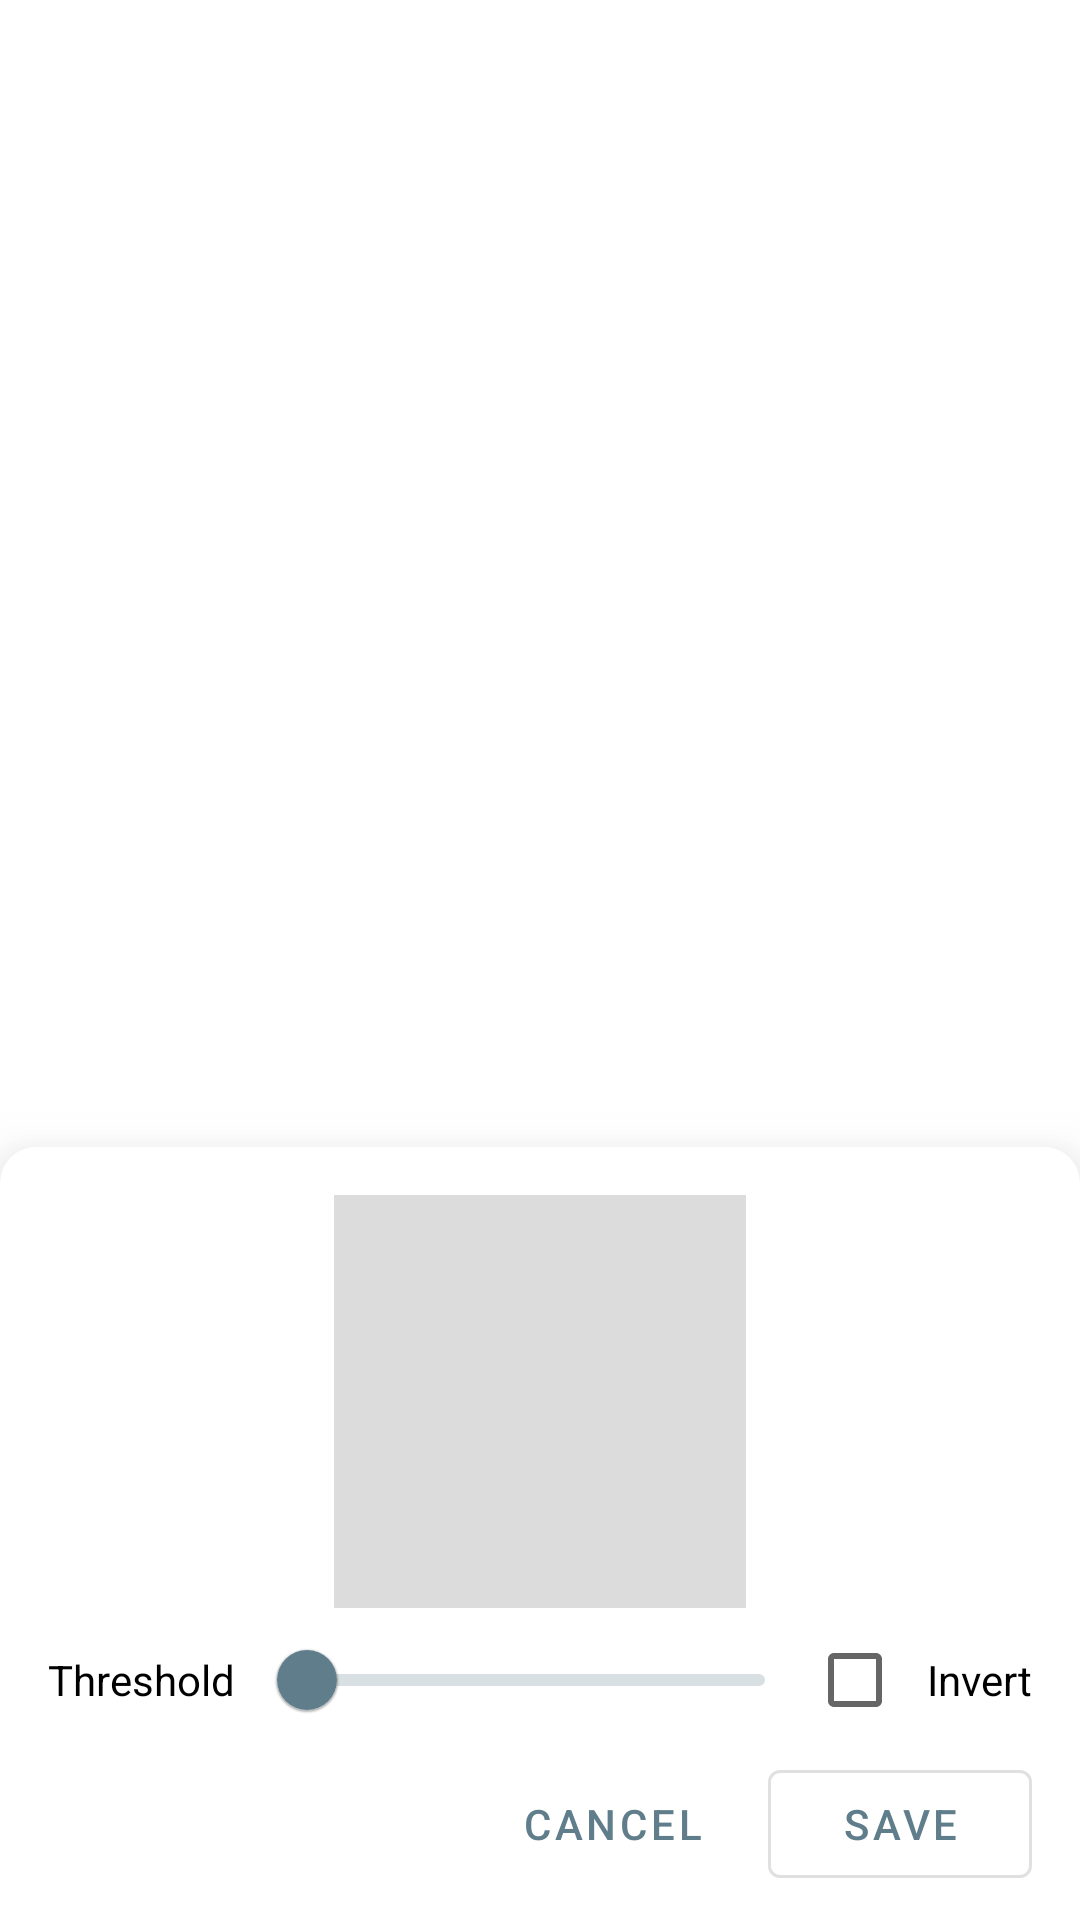

Android layout source for this screen:
<!-- AndroidManifest.xml: application theme Theme.QuickSettingsAppLauncheroo -->
<!-- res/layout/fragment_mono_icon.xml -->
<?xml version="1.0" encoding="utf-8"?>
<LinearLayout
    xmlns:android="http://schemas.android.com/apk/res/android"
    xmlns:app="http://schemas.android.com/apk/res-auto"
    xmlns:tools="http://schemas.android.com/tools"
    android:orientation="vertical"
    android:layout_width="match_parent"
    android:layout_height="match_parent"
    >
    <Space
        android:layout_width="0dp"
        android:layout_height="0dp"
        android:layout_weight="1"
        android:clickable="false"
        android:focusable="false"
        />
    <androidx.constraintlayout.widget.ConstraintLayout
        android:layout_width="match_parent"
        android:layout_height="wrap_content"
        android:padding="@dimen/default_padding"
        android:elevation="@dimen/default_elevation"
        android:background="@drawable/bg_bottomsheet"
        >
        <ImageView
            android:id="@+id/img_monoicon"
            android:layout_width="0dp"
            android:layout_height="0dp"
            android:layout_margin="@dimen/default_padding"
            android:padding="@dimen/default_padding"
            android:importantForAccessibility="no"
            android:background="@color/gray"
            app:layout_constraintDimensionRatio="1"
            app:layout_constraintTop_toTopOf="parent"
            app:layout_constraintStart_toStartOf="parent"
            app:layout_constraintEnd_toEndOf="parent"
            app:layout_constraintWidth_percent="0.4"
            tools:src="@drawable/ic_launcher_foreground"
            />
        <TextView
            android:id="@+id/lbl_threshold"
            android:layout_width="wrap_content"
            android:layout_height="wrap_content"
            android:paddingHorizontal="@dimen/default_padding"
            android:text="@string/threshold"
            android:textColor="@color/black"
            app:layout_constraintStart_toStartOf="parent"
            app:layout_constraintTop_toBottomOf="@id/img_monoicon"
            app:layout_constraintBottom_toTopOf="@id/btn_save_icon"
            />
        <CheckBox
            android:id="@+id/chkbox_invert"
            android:layout_width="wrap_content"
            android:layout_height="wrap_content"
            android:paddingHorizontal="@dimen/default_padding"
            android:text="@string/invert"
            app:layout_constraintEnd_toEndOf="parent"
            app:layout_constraintTop_toBottomOf="@id/img_monoicon"
            app:layout_constraintBottom_toTopOf="@id/btn_save_icon"
            />
        <com.google.android.material.slider.Slider
            android:id="@+id/slider_threshold"
            android:layout_width="0dp"
            android:layout_height="wrap_content"
            android:valueFrom="0"
            android:valueTo="255"
            android:stepSize="1"
            app:tickVisible="false"
            app:layout_constraintStart_toEndOf="@id/lbl_threshold"
            app:layout_constraintEnd_toStartOf="@id/chkbox_invert"
            app:layout_constraintTop_toBottomOf="@id/img_monoicon"
            app:layout_constraintBottom_toTopOf="@id/btn_save_icon"
            />
        <com.google.android.material.button.MaterialButton
            android:id="@+id/btn_cancel_icon"
            android:layout_width="wrap_content"
            android:layout_height="wrap_content"
            android:layout_marginEnd="@dimen/default_padding"
            android:text="@string/cancel"
            app:layout_constraintBottom_toBottomOf="parent"
            app:layout_constraintEnd_toStartOf="@id/btn_save_icon"
            style="?attr/borderlessButtonStyle"
            />
        <com.google.android.material.button.MaterialButton
            android:id="@+id/btn_save_icon"
            android:layout_width="wrap_content"
            android:layout_height="wrap_content"
            android:layout_marginEnd="@dimen/default_padding"
            android:text="@string/save"
            app:layout_constraintBottom_toBottomOf="parent"
            app:layout_constraintEnd_toEndOf="parent"
            style="?attr/materialButtonOutlinedStyle"
            />
    </androidx.constraintlayout.widget.ConstraintLayout>
</LinearLayout>
<!-- resources referenced by this layout -->
<resources>
  <color name="black">#FF000000</color>
  <color name="gray">#FFDCDCDC</color>
  <dimen name="default_elevation">16dp</dimen>
  <dimen name="default_padding">8dp</dimen>
  <!-- drawable bg_bottomsheet (drawable) -->
  <?xml version="1.0" encoding="utf-8"?>
  <shape xmlns:android="http://schemas.android.com/apk/res/android">
      <solid android:color="@color/cardview_light_background" />
      <corners
          android:topLeftRadius="@dimen/bottomsheet_corner_radius"
          android:topRightRadius="@dimen/bottomsheet_corner_radius"
          />
  </shape>
  <!-- drawable ic_launcher_foreground (drawable) -->
  <vector xmlns:android="http://schemas.android.com/apk/res/android"
      xmlns:aapt="http://schemas.android.com/aapt"
      android:width="108dp"
      android:height="108dp"
      android:viewportWidth="108"
      android:viewportHeight="108">
    <group android:scaleX="0.74"
        android:scaleY="0.74"
        android:translateX="14.04"
        android:translateY="14.04">
      <path android:pathData="m15.756,61.016 l60.128,60.764 48.26,0.282 0.063,-91.592L94,0c-12.708,9.452 -78.244,61.015 -78.244,61.015z">
        <aapt:attr name="android:fillColor">
          <gradient
              android:startX="0"
              android:startY="0"
              android:endX="100"
              android:endY="100"
              android:type="linear"
              android:startColor="#66000000"
              android:endColor="#00000000"
              >
          </gradient>
        </aapt:attr>
      </path>
      <path
          android:pathData="m14,0c0,0 0,37.161 0,56 0,4.432 3.568,8 8,8h64c4.432,0 8,-3.568 8,-8 0,-18.363 0,-56 0,-56z"
          android:fillColor="#455a64"/>
      <path
          android:pathData="M30,40L44,40A8,8 0,0 1,52 48L52,48A8,8 0,0 1,44 56L30,56A8,8 0,0 1,22 48L22,48A8,8 0,0 1,30 40z"
          android:fillColor="#ffc107"/>
      <path
          android:pathData="M64,40L78,40A8,8 0,0 1,86 48L86,48A8,8 0,0 1,78 56L64,56A8,8 0,0 1,56 48L56,48A8,8 0,0 1,64 40z"
          android:fillColor="#ffc107"/>
    </group>
  </vector>
  <string name="cancel">Cancel</string>
  <string name="invert">Invert</string>
  <string name="save">Save</string>
  <string name="threshold">Threshold</string>
  <style name="Theme.QuickSettingsAppLauncheroo" parent="Theme.MaterialComponents.Light.DarkActionBar">
          
          <item name="colorPrimary">@color/primary</item>
          <item name="colorPrimaryVariant">@color/primary_dark</item>
          <item name="colorOnPrimary">@color/white</item>
          
          <item name="colorSecondary">@color/accent</item>
          <item name="colorSecondaryVariant">@color/accent_dark</item>
          <item name="colorOnSecondary">@color/black</item>
          
          <item name="android:statusBarColor" tools:targetApi="l">?attr/colorPrimaryVariant</item>
          
      </style>
  <dimen name="bottomsheet_corner_radius">12dp</dimen>
  <color name="primary">#607D8B</color>
  <color name="primary_dark">#455A64</color>
  <color name="white">#FFFFFFFF</color>
  <color name="accent">#FFC107</color>
  <color name="accent_dark">#FFA000</color>
</resources>
